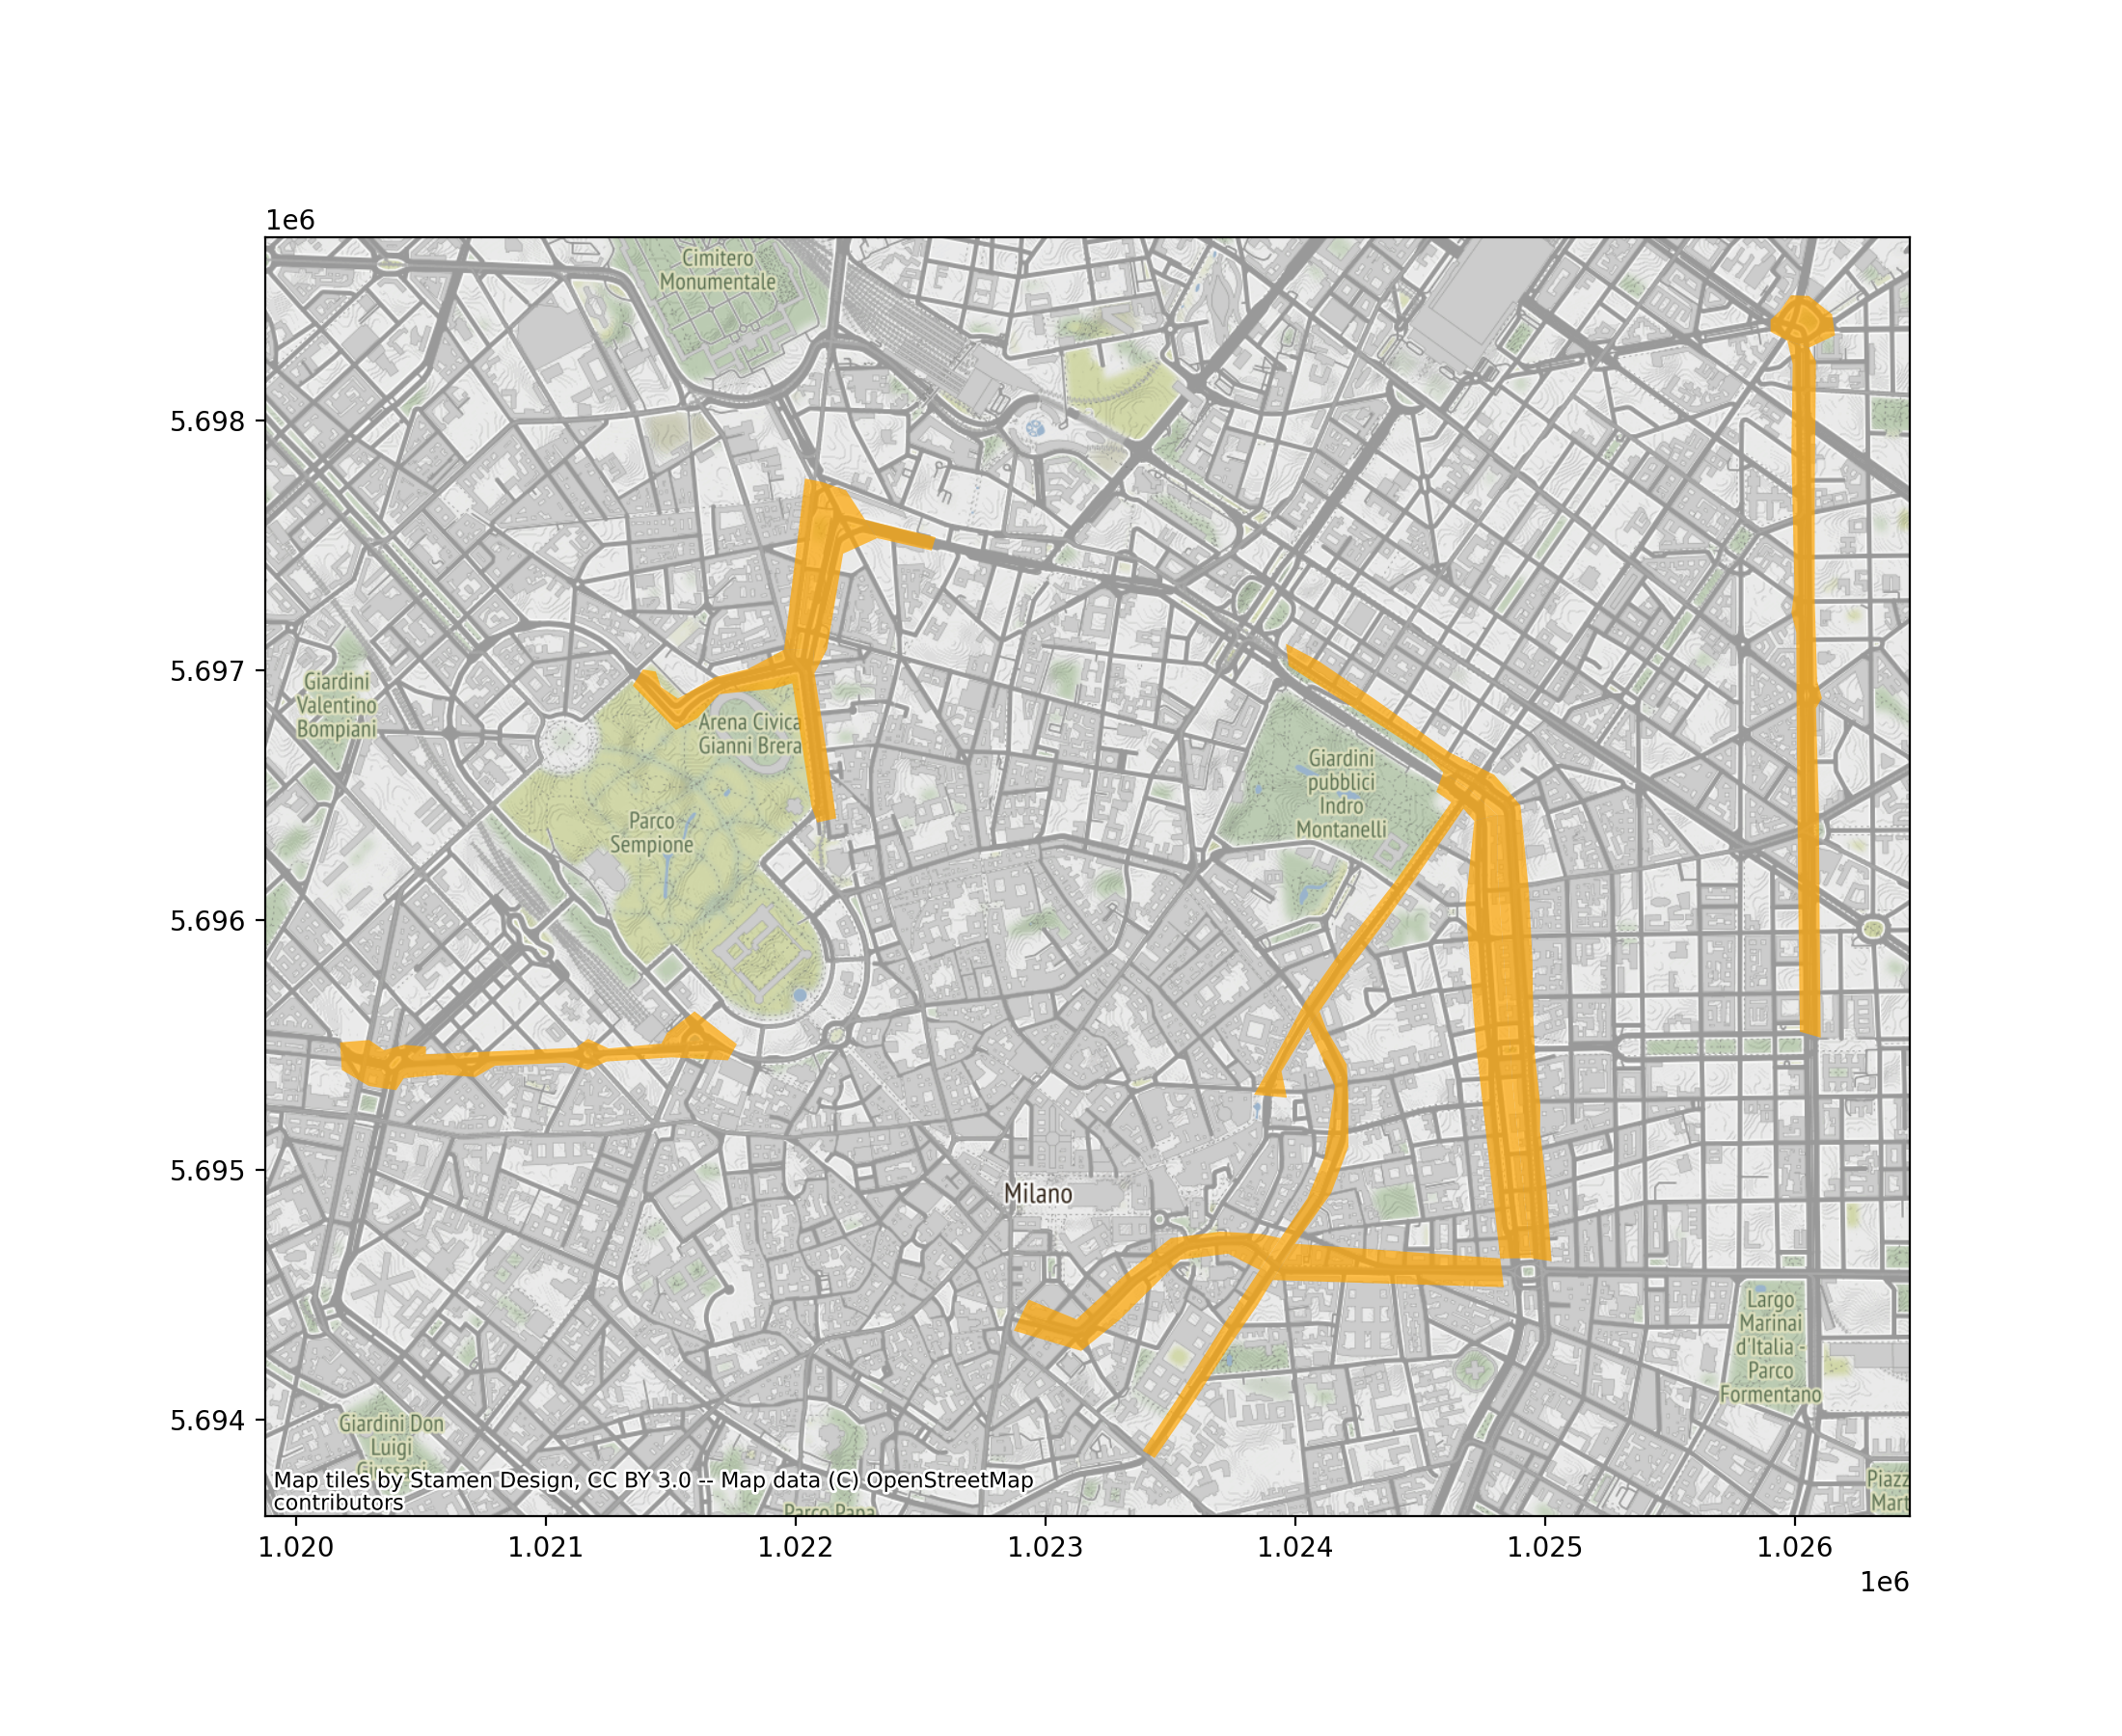

This chart was generated by the following Python code:

import geopandas as gp
import matplotlib.pyplot as plt
from shapely import geometry 
import contextily as cx

data = gp.read_file("dataset/pave/asfalto.geojson").to_crs(epsg=3857)

ax = data.plot(figsize=(11,9), alpha=0.7, color='orange')
cx.add_basemap(ax = ax)
plt.show()

# area = 0
# for shape in data['geometry']: 
#     area += geometry.Polygon(shape).area

# incidenti = gp.read_file("dataset/incidenti/inc_strad_milano_2016.geojson").to_crs(epsg=3857)

# inc = 0
# for shape in data['geometry']: 
#     shape = geometry.Polygon(shape)

#     for point in incidenti['geometry']: 
#         if shape.contains(geometry.Point(point)): 
#             inc += 1


#print(inc * 10**6/ area)# = 220.89


# print(area) 
